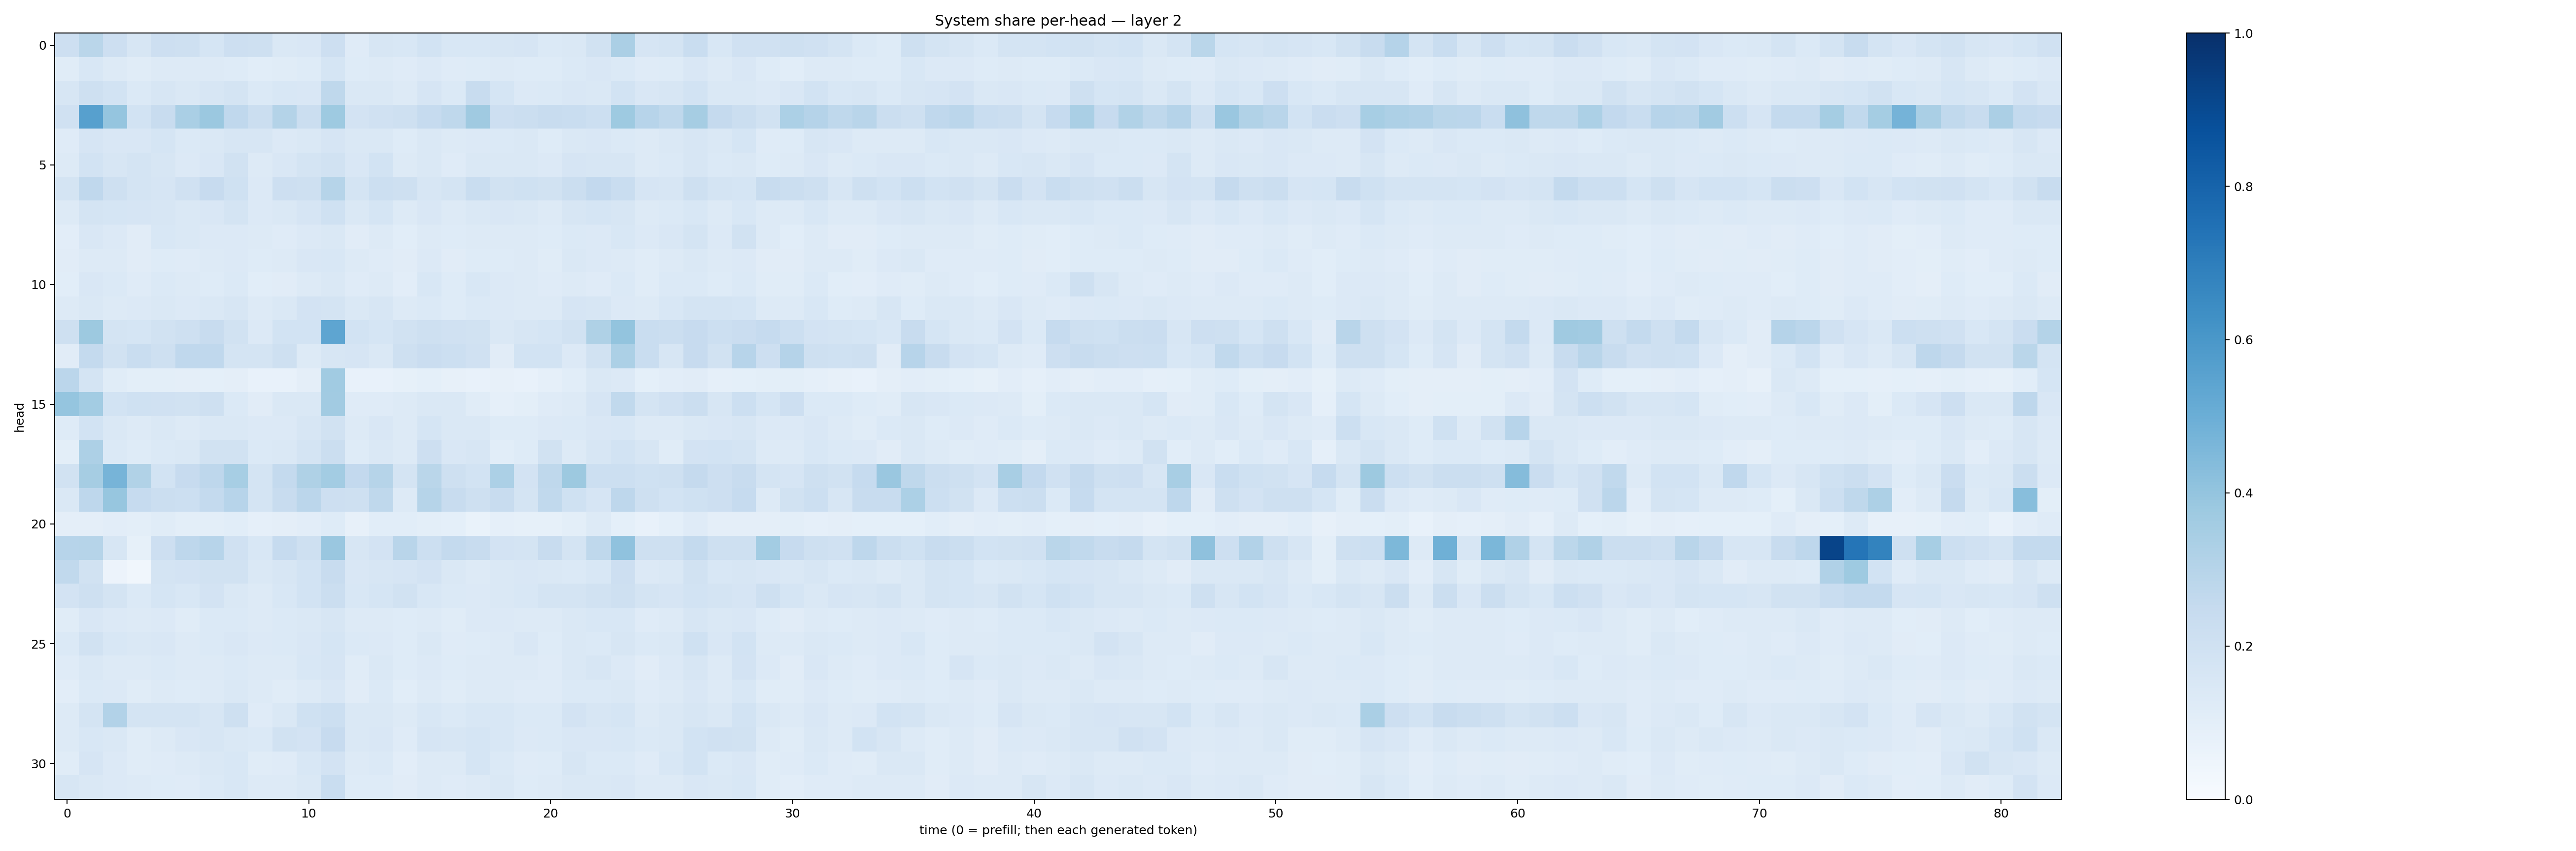

The table this chart was drawn from, first rows:
0.21303143, 0.28661007, 0.21347465, 0.15638295, 0.21406135, 0.20641384, 0.17048553, 0.21375301, 0.2077917, 0.14579388, 0.15216915, 0.21120717, 0.11835383, 0.16000889, 0.1531228, 0.1873359, 0.15543373, 0.15319823, 0.16301768, 0.16466087, 0.13942014, 0.14814001, 0.19094561, 0.33231393
0.1145, 0.1548, 0.1288, 0.1142, 0.1327, 0.1268, 0.1258, 0.1227, 0.1091, 0.1147, 0.1244, 0.1692, 0.1234, 0.1263, 0.1193, 0.1342, 0.1177, 0.1233, 0.1273, 0.1237, 0.124, 0.1386, 0.1509, 0.1395
0.1631, 0.2045, 0.1842, 0.1391, 0.1616, 0.1468, 0.1605, 0.1741, 0.139, 0.1532, 0.1486, 0.2709, 0.1431, 0.1464, 0.1304, 0.1663, 0.1394, 0.2372, 0.1681, 0.1363, 0.1374, 0.1491, 0.142, 0.1854
0.1968, 0.5621, 0.3975, 0.1838, 0.2367, 0.339, 0.3819, 0.2658, 0.225, 0.3062, 0.2196, 0.3736, 0.1832, 0.1977, 0.2075, 0.2499, 0.2733, 0.368, 0.2132, 0.225, 0.2384, 0.2313, 0.215, 0.374
0.1201, 0.1642, 0.1501, 0.1505, 0.1713, 0.1406, 0.1428, 0.1639, 0.1612, 0.1362, 0.142, 0.1665, 0.1481, 0.1413, 0.1248, 0.1458, 0.1302, 0.1361, 0.1373, 0.1413, 0.1235, 0.1449, 0.149, 0.1382
0.1304, 0.1874, 0.1602, 0.1747, 0.1596, 0.136, 0.1516, 0.1875, 0.1302, 0.1496, 0.1726, 0.1892, 0.152, 0.1844, 0.1284, 0.1432, 0.1175, 0.148, 0.1438, 0.1453, 0.1337, 0.1652, 0.1617, 0.1572
0.1786, 0.2674, 0.2068, 0.1787, 0.1678, 0.1983, 0.2451, 0.1996, 0.1353, 0.2122, 0.2098, 0.2975, 0.1751, 0.2179, 0.2102, 0.1589, 0.1756, 0.2309, 0.1925, 0.2001, 0.1888, 0.2203, 0.2597, 0.2313
0.1286, 0.1771, 0.1692, 0.1671, 0.1613, 0.1461, 0.1495, 0.1725, 0.1337, 0.1407, 0.1648, 0.201, 0.1458, 0.1694, 0.1315, 0.1503, 0.1286, 0.1467, 0.151, 0.1441, 0.1316, 0.1588, 0.1701, 0.1616
0.1033, 0.1506, 0.1363, 0.1094, 0.156, 0.1445, 0.1334, 0.1349, 0.1293, 0.1194, 0.1341, 0.1476, 0.1124, 0.1285, 0.1084, 0.1269, 0.1239, 0.13, 0.1256, 0.1266, 0.123, 0.1379, 0.1332, 0.1534
0.1097, 0.1285, 0.1274, 0.1131, 0.1232, 0.1203, 0.1314, 0.1349, 0.1246, 0.1295, 0.1495, 0.154, 0.1286, 0.1185, 0.1108, 0.1358, 0.1118, 0.1246, 0.1214, 0.1255, 0.1168, 0.1446, 0.1353, 0.1319
0.1089, 0.1496, 0.1402, 0.1176, 0.1373, 0.1282, 0.1243, 0.1378, 0.1093, 0.1108, 0.1324, 0.148, 0.1207, 0.1321, 0.1046, 0.1533, 0.1236, 0.1526, 0.1354, 0.1285, 0.1198, 0.1306, 0.1193, 0.1398
0.1319, 0.1453, 0.1322, 0.1353, 0.1435, 0.133, 0.1451, 0.1578, 0.1313, 0.1457, 0.1825, 0.1772, 0.1463, 0.1611, 0.128, 0.1384, 0.1214, 0.1388, 0.1343, 0.1254, 0.1265, 0.1649, 0.1578, 0.1348
0.2079, 0.3778, 0.1748, 0.1718, 0.1902, 0.2034, 0.2354, 0.1927, 0.1331, 0.1849, 0.1861, 0.5375, 0.1837, 0.1686, 0.1913, 0.2031, 0.1977, 0.192, 0.1409, 0.1589, 0.1703, 0.1912, 0.3208, 0.4002
0.11, 0.2571, 0.188, 0.2306, 0.2068, 0.2693, 0.2665, 0.1721, 0.1794, 0.2077, 0.1275, 0.1571, 0.1671, 0.1447, 0.2058, 0.2284, 0.2166, 0.1961, 0.1107, 0.1856, 0.1839, 0.1343, 0.1926, 0.3309
0.2841, 0.176, 0.1166, 0.09895, 0.1015, 0.09575, 0.09272, 0.09384, 0.07724, 0.07484, 0.09561, 0.3669, 0.07699, 0.07705, 0.08224, 0.09038, 0.07909, 0.07807, 0.07915, 0.07603, 0.08623, 0.1072, 0.1468, 0.1365
0.3945, 0.3561, 0.1859, 0.2, 0.1963, 0.1917, 0.2109, 0.139, 0.1106, 0.1448, 0.1446, 0.3608, 0.1175, 0.1189, 0.1319, 0.1418, 0.1466, 0.1168, 0.08922, 0.09969, 0.1207, 0.1286, 0.1661, 0.2634
0.1245, 0.1868, 0.1469, 0.1254, 0.1471, 0.1281, 0.1413, 0.1479, 0.1348, 0.135, 0.1636, 0.1938, 0.1279, 0.1513, 0.1272, 0.1684, 0.1476, 0.142, 0.1215, 0.1244, 0.135, 0.1378, 0.1506, 0.1561
0.09798, 0.3271, 0.1393, 0.1247, 0.1386, 0.144, 0.1931, 0.1926, 0.1382, 0.1455, 0.1734, 0.2216, 0.122, 0.1465, 0.1258, 0.2136, 0.15, 0.1613, 0.1078, 0.1228, 0.194, 0.1291, 0.1632, 0.1845
0.1883, 0.3492, 0.4711, 0.3137, 0.1867, 0.245, 0.2759, 0.3442, 0.1786, 0.2573, 0.3217, 0.357, 0.2582, 0.2993, 0.1722, 0.2853, 0.2039, 0.1861, 0.3298, 0.1819, 0.2731, 0.3785, 0.2169, 0.2187
0.1409, 0.2751, 0.3921, 0.2461, 0.2197, 0.2164, 0.2556, 0.296, 0.1733, 0.2378, 0.282, 0.2124, 0.2078, 0.2734, 0.1296, 0.2989, 0.2373, 0.2078, 0.2418, 0.1788, 0.2621, 0.1995, 0.1662, 0.2763
0.09617, 0.09673, 0.1031, 0.101, 0.1145, 0.09919, 0.1012, 0.1091, 0.08912, 0.09481, 0.1054, 0.1222, 0.0812, 0.1062, 0.1079, 0.09867, 0.09066, 0.07031, 0.08762, 0.08575, 0.08525, 0.09822, 0.1281, 0.09308
0.2936, 0.2969, 0.1573, 0.08572, 0.2112, 0.2746, 0.2953, 0.1977, 0.155, 0.2482, 0.2089, 0.383, 0.1626, 0.1823, 0.292, 0.217, 0.2563, 0.2401, 0.181, 0.1792, 0.2354, 0.1736, 0.2714, 0.4088
0.2651, 0.19, 0.05807, 0.03274, 0.1738, 0.1813, 0.195, 0.1891, 0.1432, 0.1596, 0.187, 0.2345, 0.1494, 0.1614, 0.1651, 0.183, 0.1432, 0.1299, 0.1484, 0.1523, 0.1459, 0.1368, 0.1538, 0.2147
0.1803, 0.206, 0.1773, 0.1402, 0.1695, 0.1552, 0.1827, 0.148, 0.1304, 0.1539, 0.1874, 0.2238, 0.1559, 0.1695, 0.1879, 0.1539, 0.1383, 0.1366, 0.1466, 0.1558, 0.1719, 0.1734, 0.1925, 0.2104
0.1139, 0.1515, 0.1331, 0.1257, 0.1334, 0.1158, 0.139, 0.1391, 0.1311, 0.1379, 0.1419, 0.1606, 0.126, 0.1321, 0.1227, 0.1286, 0.114, 0.136, 0.1334, 0.1271, 0.1281, 0.1442, 0.1554, 0.1556
0.1369, 0.1881, 0.1561, 0.1418, 0.1487, 0.1299, 0.1385, 0.1496, 0.1355, 0.1382, 0.1486, 0.1711, 0.1376, 0.1341, 0.1221, 0.1452, 0.1204, 0.1232, 0.1314, 0.1511, 0.1247, 0.1483, 0.1388, 0.1572
0.1185, 0.1423, 0.129, 0.1276, 0.14, 0.129, 0.1262, 0.1382, 0.1272, 0.126, 0.1533, 0.1673, 0.1168, 0.1482, 0.123, 0.1356, 0.1224, 0.1279, 0.1308, 0.129, 0.1194, 0.1423, 0.1599, 0.1329
0.1053, 0.1397, 0.1345, 0.1144, 0.1307, 0.1217, 0.1291, 0.143, 0.1264, 0.1171, 0.1311, 0.1519, 0.1127, 0.1384, 0.1079, 0.1322, 0.1158, 0.1288, 0.1282, 0.1205, 0.1175, 0.1397, 0.1401, 0.1416
0.1314, 0.1769, 0.3104, 0.1771, 0.1751, 0.1722, 0.1574, 0.2037, 0.1194, 0.1422, 0.1994, 0.2176, 0.1445, 0.1483, 0.1277, 0.1546, 0.138, 0.1543, 0.1543, 0.1387, 0.1372, 0.1835, 0.1621, 0.1711
0.1256, 0.1545, 0.1441, 0.117, 0.1309, 0.1523, 0.1582, 0.1409, 0.137, 0.1925, 0.18, 0.2452, 0.1469, 0.1492, 0.1205, 0.1649, 0.1593, 0.1705, 0.1549, 0.1331, 0.1405, 0.1522, 0.15, 0.1529
0.1164, 0.1671, 0.1361, 0.1154, 0.1195, 0.1277, 0.1436, 0.1537, 0.1156, 0.1204, 0.1524, 0.1824, 0.1307, 0.1385, 0.1025, 0.1311, 0.1303, 0.1713, 0.1392, 0.1185, 0.1226, 0.1597, 0.1404, 0.14
0.1626, 0.1479, 0.1335, 0.1261, 0.1217, 0.1191, 0.138, 0.1536, 0.1265, 0.1305, 0.1413, 0.2325, 0.1236, 0.1227, 0.1109, 0.1324, 0.1195, 0.1295, 0.1444, 0.1239, 0.1311, 0.1431, 0.1411, 0.1518
